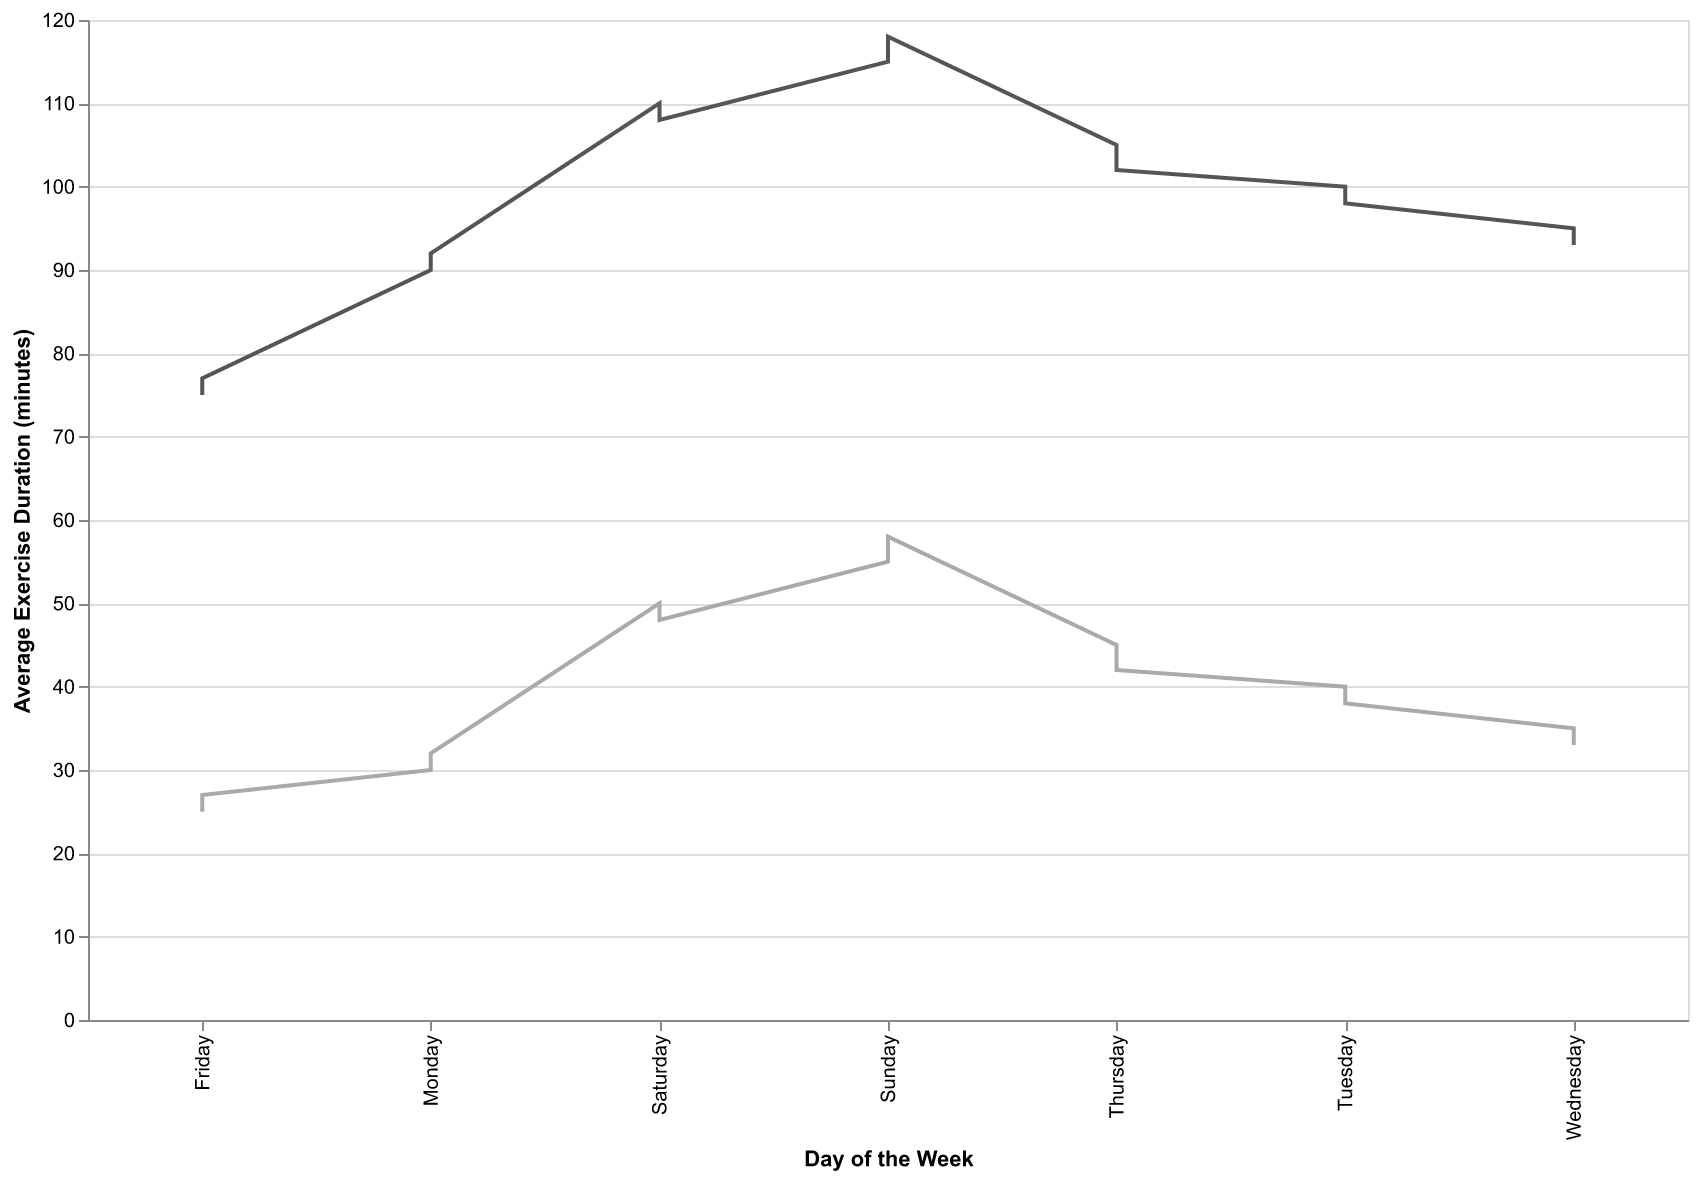

Source data for this figure (header and first rows):
Day, AverageDuration, MinDuration, MaxDuration
Monday, 60, 30, 90
Tuesday, 70, 40, 100
Wednesday, 65, 35, 95
Thursday, 75, 45, 105
Friday, 50, 25, 75
Saturday, 80, 50, 110
Sunday, 85, 55, 115
Monday, 62, 32, 92
Tuesday, 68, 38, 98
Wednesday, 63, 33, 93
Thursday, 72, 42, 102
Friday, 52, 27, 77
Saturday, 78, 48, 108
Sunday, 88, 58, 118
